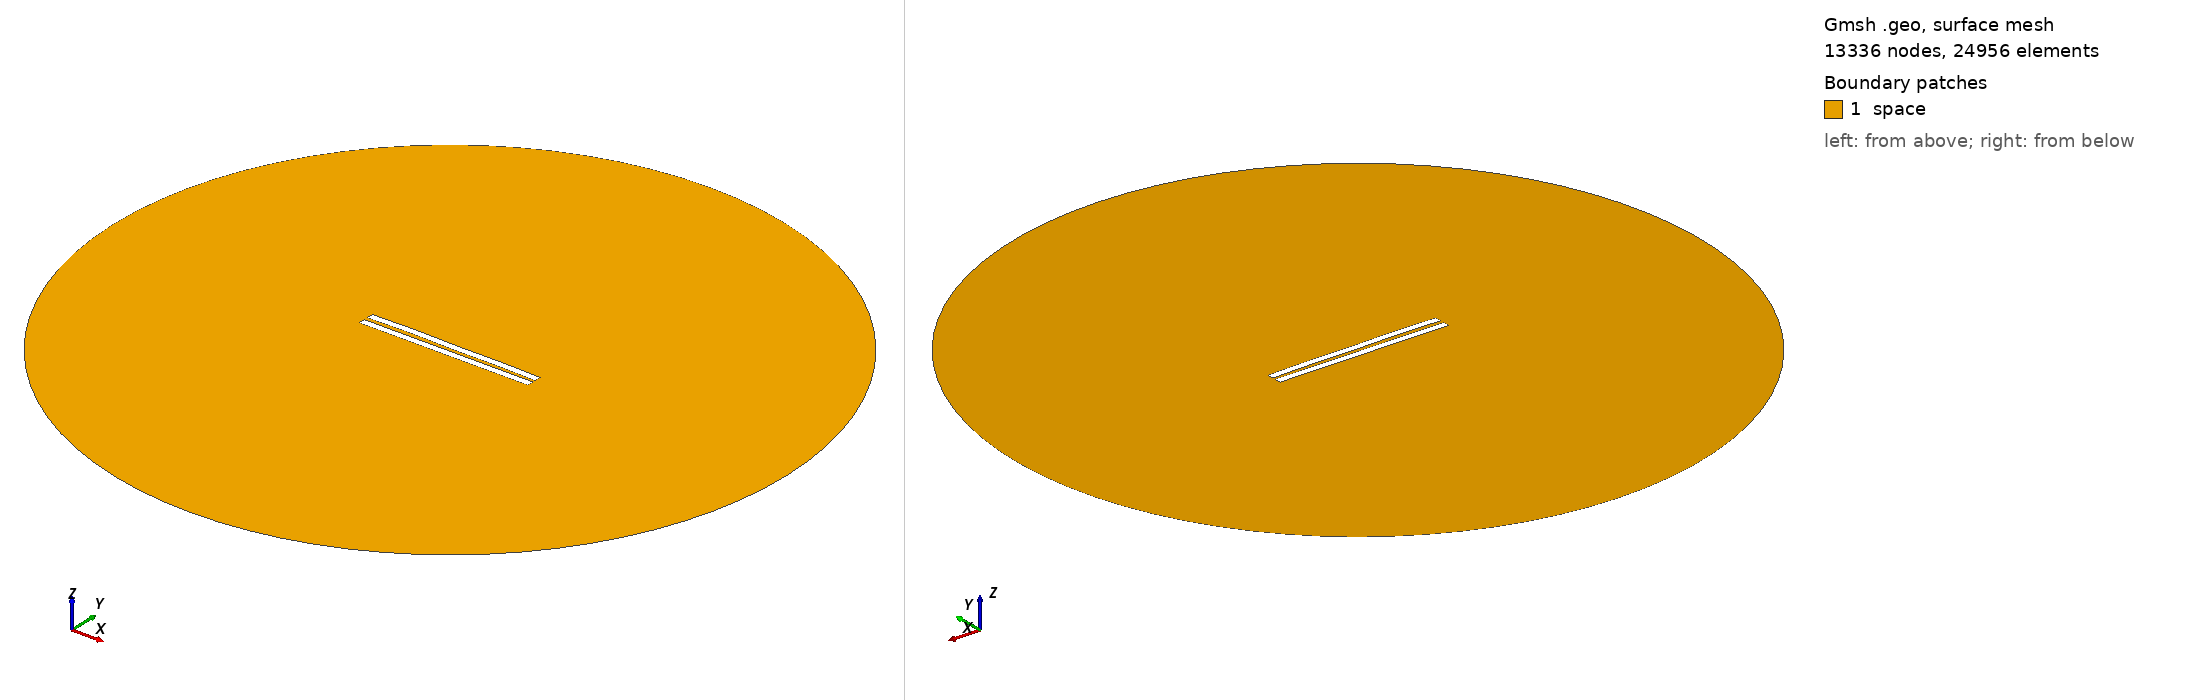

Gmsh geometry script, surface-meshed: 13336 nodes, 24956 surface elements. Boundary patches (legend numbers): 1 space. Left view from above one corner, right view from below the opposite corner. Legend entries are the model's physical surfaces. The drawing asked Gmsh for element sizes between 1% and 20% of the model's largest extent; the script's own settings can give other sizes.

=== 2620.geo (drawn) ===
//---------------------------------------
// Geometry kernel
//---------------------------------------

SetFactory("OpenCASCADE");



//---------------------------------------
// Parameters of the geometry
//---------------------------------------

// Overetch of the upper plate
overetch = 0.0;

// Distance between the plates
distance = 2.5;

// Discretization over the x axis (for the deformation)
nx = 50; 

// Length of the plate
L = 100 - overetch; 

// Number of modes
n = 4; 

// 1st mode coefficient
coeff(1) = -0.15;
beta(1) = 0.596864 * 3.1415926535 / L;

// 2nd mode coefficient
coeff(2) = 0.15;
beta(2) = 1.49418 * 3.1415926535 / L;

// 3rd mode coefficient
coeff(3) = 0.07499999999999998;
beta(3) = 2.50025 * 3.1415926535 / L;

// 4th mode coefficient
coeff(4) = 0.15;
beta(4) = 3.49999 * 3.1415926535 / L;



//---------------------------------------
// Upper plate (deformed rectangle)
//---------------------------------------

// Coordiantes of the upper plate
xmin = -50;
xmax = 50 - overetch;

// Height of the upper plate
yheight = 4 - 2 * overetch;

// Indexes of the points
UpperID[] = {};
LowerID[] = {};
LeftID[] = {};
RightID[] = {};

// Point index
p = 1;

// Horizontal edges
For i In {1:nx}
    x = xmin + (i-1)*(xmax - xmin)/(nx-1);

    y_bottom = distance / 2 + overetch;
    For j In {1:n}
        C = (Cosh(beta(j)*L) + Cos(beta(j)*L)) / (Sinh(beta(j)*L) + Sin(beta(j)*L));
        y_bottom  = y_bottom + coeff(j) * (Cosh(beta(j)*(x+50)) - Cos(beta(j)*(x+50)) - C * (Sinh(beta(j)*(x+50)) - Sin(beta(j)*(x+50))));
    EndFor

    y_top = y_bottom + yheight;

    Point(p) = {x, y_top, 0, 1.0};
    UpperID[i] = p;
    p = p + 1;

    Point(p) = {x, y_bottom, 0, 1.0};
    LowerID[i] = p;
    p = p + 1;
EndFor

// Create point lists
UpperPts[] = {}; LowerPts[] = {};
For i In {1:nx}
  UpperPts[] += {UpperID[i]};
  LowerPts[] += {LowerID[i]};
EndFor

// Build splines
Spline(1) = {UpperPts[]};
Spline(2) = {LowerPts[]};
Line(3) = {LowerPts[nx-1], UpperPts[nx-1]};
Line(4) = {LowerPts[0], UpperPts[0]};

// Build the plane surface
Curve Loop(1) = {2, 3, -1, -4};
Plane Surface(1) = {1};



//---------------------------------------
// Lower plate (rectangle)
//---------------------------------------

// Vertices
Point(1001) = {-50, -1, 0, 1.0};
Point(1002) = { 50, -1, 0, 1.0};
Point(1003) = { 50,  -5, 0, 1.0};
Point(1004) = {-50,  -5, 0, 1.0};

// Edges
Line(5) = {1001, 1002};
Line(6) = {1002, 1003};
Line(7) = {1003, 1004};
Line(8) = {1004, 1001};

// Plane surface
Line Loop(2) = {5, 6, 7, 8};
Plane Surface(2) = {2}; 



//---------------------------------------
// Outer (fictious) boundary
//---------------------------------------

// Points
Point(1005) = {0, 0, 0};       // Center
Point(1006) = {200, 0, 0};     // Start point
Point(1007) = {0, 200, 0};     // 90 degrees
Point(1008) = {-200, 0, 0};    // 180 degrees
Point(1009) = {0, -200, 0};    // 270 degrees

// Circle arcs (each needs start, center, end)
Circle(9) = {1006, 1005, 1007};
Circle(10) = {1007, 1005, 1008};
Circle(11) = {1008, 1005, 1009};
Circle(12) = {1009, 1005, 1006};

// Plane surface for the entire domain
Curve Loop(3) = {9, 10, 11, 12};
Surface(3) = {3};

// Subtract the plates from the whole domain to obtain the actual domain where we want to solve the equations
BooleanDifference{ Surface{3}; Delete; }{ Surface{1}; Surface{2}; Delete; }




//---------------------------------------
// Transfinite Lines/Curves
//---------------------------------------

// Set the number of points on the boundaries
r = 7;

// Plates
Transfinite Curve {1, 2} = 50*r Using Progression 1;
Transfinite Curve {3, 4} = 2*r Using Progression 1;
Transfinite Line {5, 7} = 50*r Using Progression 1;
Transfinite Line {6, 8} = 2*r Using Progression 1;

// Outer boundary
Transfinite Line {9, 10, 11, 12} = 20 Using Progression 1;



//---------------------------------------
// Physical groups
//---------------------------------------                

// Physical curves (boundaries)
Physical Line("force_segment", 10) = {2};
Physical Line("upper_plate", 11) = {1, 3, 4};
Physical Line("lower_plate", 12) = {5, 6, 7, 8};
Physical Line("boundary", 20) = {9, 10, 11, 12};

// Physical Surfaces
Physical Surface("space", 30) = {3};



//---------------------------------------
// 6. Generate the Mesh
//---------------------------------------

// 2D mesh generation
Mesh 2;
